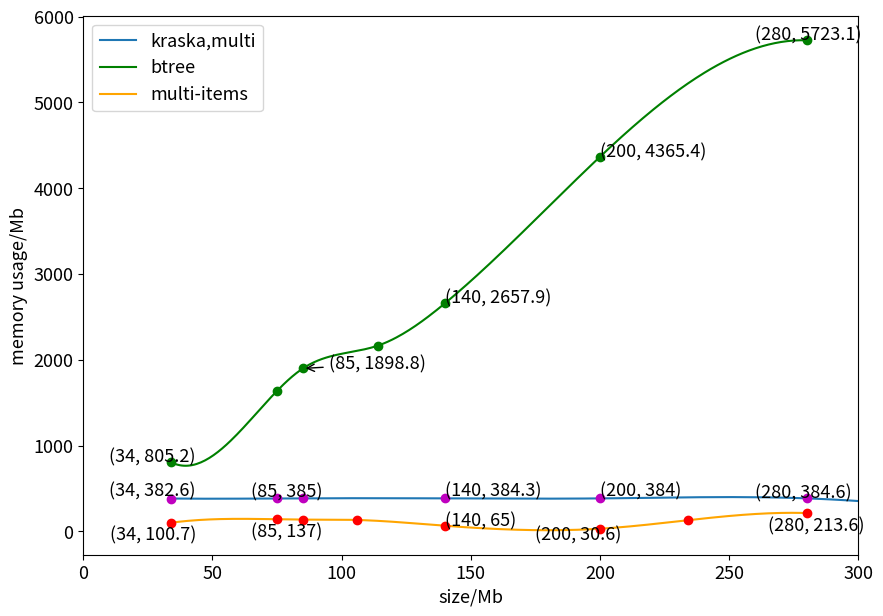

Reproduce this figure in Python. (Note: this script raises an exception after producing the figure.)
from matplotlib import pyplot as plt
import numpy as np
from scipy.interpolate import make_interp_spline

fig = plt.figure(figsize=(10, 7), dpi=100)
plt.rcParams['font.size'] = 13

kraska_x = np.array([
    # 18,
    34,
    75,
    85,
    140,
    200,
    280,
    350,
    762,
    1515,
    1945
])

kraska_y = np.array([
    # 382,
    382.6,
    383.4,
    385,
    384.3,
    384,
    384.6,
    241.6,
    341,
    384,
    384
])

# auto_x = np.array([
#      7,
#      700,
#      1515,
#      1945
# ])
# auto_y = np.array([
#     230,
#     273,
#     337,
#     300
#
# ])

btree_x = np.array([
    # 14,
    34,
    75,
    85,
    114,
    140,
    200,
    280
])

btree_y = np.array([
    # 369.7,
    805.2,
    1637.1,
    1898.8,
    2164.5,
    2657.9,
    4365.4,
    5723.7
])

multi_x = np.array([
    # 11.7,
    34,
    75,
    85,
    106,
    140,
    200,
    234,
    280

])

multi_y = np.array([
    # 90.3,
    100.7,
    141,
    137,
    132.6,
    65,
    30.6,
    129.7,
    213.6

])
plt.xlabel("size/Mb")
plt.ylabel("memory usage/Mb")
# plt.annotate('only use linear combination', xy=(350, 241.6), xytext=(500, 241.6), arrowprops=dict(arrowstyle='->'))

# kraska,multi
# plt.annotate('(18, 382)', xy=(18, 382), xytext=(0, 1002),arrowprops=dict(arrowstyle='->'))
plt.annotate('(34, 382.6)', xy=(34, 382.6), xytext=(10, 412.6))
# plt.annotate('(75, 383.4)', xy=(75, 383.4), xytext=(55, 413.4))
plt.annotate('(85, 385)', xy=(85, 385), xytext=(65, 405))
plt.annotate('(140, 384.3)', xy=(140, 384.3), xytext=(140, 414.3))
plt.annotate('(200, 384)', xy=(200, 384), xytext=(200, 414))
plt.annotate('(280, 384.6)', xy=(280, 384.6), xytext=(260, 384.6))

# btree
plt.annotate('(34, 805.2)', xy=(34, 805.2), xytext=(10, 805.2))
# plt.annotate('(75, 1637.1)', xy=(75, 1637.1), xytext=(75, 1637.1))
plt.annotate('(85, 1898.8)', xy=(85, 1898.8), xytext=(95, 1888.8),arrowprops=dict(arrowstyle='->'))
plt.annotate('(140, 2657.9)', xy=(140, 2657.9), xytext=(140, 2657.9))
plt.annotate('(200, 4365.4)', xy=(200, 4365.4), xytext=(200, 4365.4))
# plt.annotate('(114, 2164.5)', xy=(114, 2164.5), xytext=(114, 2164.5))
plt.annotate('(280, 5723.1)', xy=(280, 5723.1), xytext=(260, 5723.1))

# multi
# plt.annotate('(11.7,90.3)', xy=(11.7, 90.3), xytext=(6.7, 120.3))
plt.annotate('(34, 100.7)', xy=(34, 100.7), xytext=(10.5,-100))
# plt.annotate('(75, 141)', xy=(75, 141), xytext=(60, -50))
plt.annotate('(85, 137)', xy=(85, 137), xytext=(65, -70))
# plt.annotate('(106, 132.6)', xy=(106, 132.6), xytext=(86, -100))
plt.annotate('(140, 65)', xy=(140, 65), xytext=(140, 65))
plt.annotate('(200, 30.6)', xy=(200, 30.6), xytext=(175, -100))
# plt.annotate('(234, 129.7)', xy=(234, 129.7), xytext=(234, -100))
plt.annotate('(280, 213.6)', xy=(280, 213.6), xytext=(265, 0))

# kraska,multi
kraska_x_smooth = np.linspace(kraska_x.min(), kraska_x.max(), 300)
kraksa_y_smooth = make_interp_spline(kraska_x, kraska_y)(kraska_x_smooth)
plt.plot(kraska_x_smooth, kraksa_y_smooth, label='kraska,multi')
plt.plot(kraska_x, kraska_y, 'om')

# btree
btree_x_smooth = np.linspace(btree_x.min(), btree_x.max(), 300)
btree_y_smooth = make_interp_spline(btree_x, btree_y)(btree_x_smooth)
plt.plot(btree_x_smooth, btree_y_smooth, label='btree', color='green')
plt.plot(btree_x, btree_y, 'og')

# multi
multi_x_smooth = np.linspace(multi_x.min(), multi_x.max(), 300)
multi_y_smooth = make_interp_spline(multi_x, multi_y)(multi_x_smooth)
plt.plot(multi_x_smooth, multi_y_smooth, label='multi-items', color='orange')
plt.plot(multi_x, multi_y, 'or')

plt.legend()

plt.xlim(xmin=0, xmax=300)
plt.savefig("E:/draw_picture/kraska,multi,btree,multi/memory.png")
plt.show()
